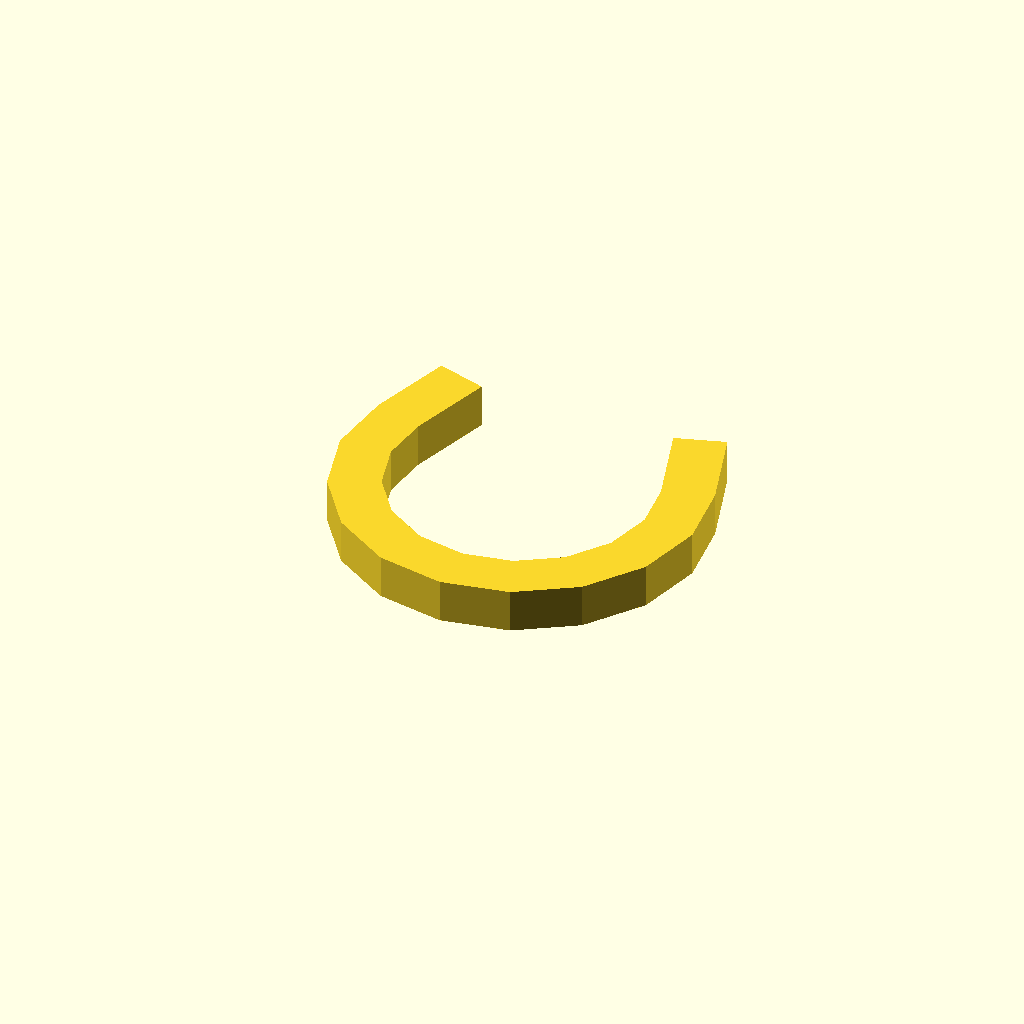
Cell 1: the model at its default parameters.
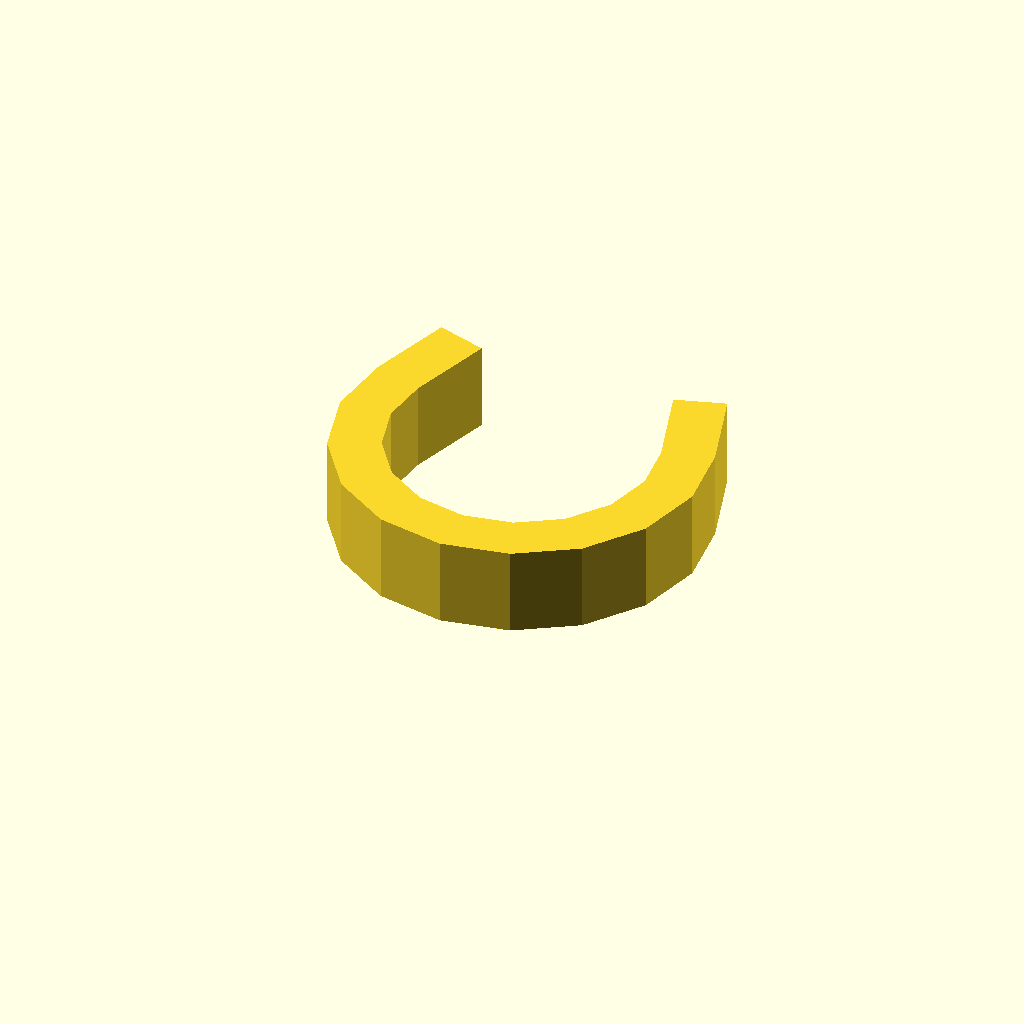
Cell 2: profile_height = 12 (everything else at default).
All cells are drawn from one camera (rotation 55°, 0°, 25°, orthographic, colour scheme Cornfield), so only the parameter changes between them.
Source of the model, optional_data/data/sketch1/pclips/part_0080.scad:
$fn = 32;

// ----------------------------------------------------------------------
// Clip blank: omega clip, 6 mm thick
// ----------------------------------------------------------------------

// --- parameters (mm) ---
profile_height = 6;       // extrusion height
profile_points = 26;      // points of the closed outline

profile = [[1.096, 32.518], [0, 23.256], [2.374, 14.237], [7.889, 6.716], [15.777, 1.74], [24.939, 0], [34.102, 1.74], [41.989, 6.716], [47.504, 14.237], [49.878, 23.256], [48.782, 32.518], [45.174, 43.962], [38.498, 41.857], [42.106, 30.413], [42.895, 23.744], [41.186, 17.251], [37.215, 11.836], [31.536, 8.252], [24.939, 7], [18.342, 8.252], [12.663, 11.836], [8.693, 17.251], [6.983, 23.744], [7.772, 30.413], [11.381, 41.857], [4.705, 43.962]];  // single closed polygon, 26 points, counter clockwise

// --- the one profile operation ---
linear_extrude(height = profile_height) polygon(points = profile);
Parameter table extracted from the source (name, type, default, range or options):
profile_height: number, default 6
profile_points: number, default 26
